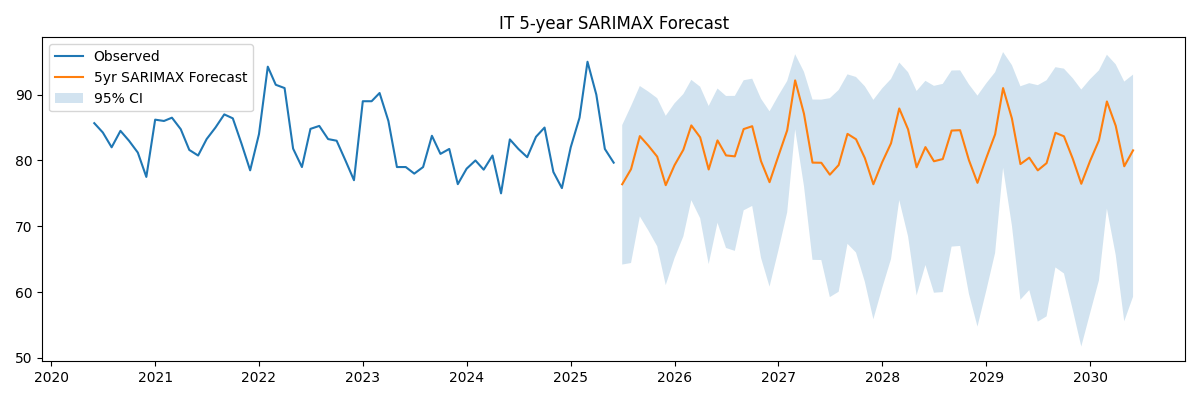

The data file committed next to this chart (first rows):
, predicted_mean
2025-07-01, 76.38
2025-08-01, 78.67
2025-09-01, 83.7
2025-10-01, 82.25
2025-11-01, 80.58
2025-12-01, 76.24
2026-01-01, 79.29
2026-02-01, 81.63
2026-03-01, 85.33
2026-04-01, 83.52
2026-05-01, 78.63
2026-06-01, 83.05
2026-07-01, 80.77
2026-08-01, 80.62
2026-09-01, 84.77
2026-10-01, 85.2
2026-11-01, 79.89
2026-12-01, 76.7
2027-01-01, 80.67
2027-02-01, 84.58
2027-03-01, 92.17
2027-04-01, 87.1
2027-05-01, 79.67
2027-06-01, 79.65
2027-07-01, 77.84
2027-08-01, 79.3
2027-09-01, 84.04
2027-10-01, 83.23
2027-11-01, 80.36
2027-12-01, 76.39
2028-01-01, 79.73
2028-02-01, 82.6
2028-03-01, 87.9
2028-04-01, 84.73
2028-05-01, 78.96
2028-06-01, 82.03
2028-07-01, 79.88
2028-08-01, 80.21
2028-09-01, 84.54
2028-10-01, 84.6
2028-11-01, 80.04
2028-12-01, 76.6
2029-01-01, 80.38
2029-02-01, 83.97
2029-03-01, 91
2029-04-01, 86.39
2029-05-01, 79.45
2029-06-01, 80.43
2029-07-01, 78.5
2029-08-01, 79.59
2029-09-01, 84.2
2029-10-01, 83.67
2029-11-01, 80.26
2029-12-01, 76.46
2030-01-01, 79.94
2030-02-01, 83.04
2030-03-01, 88.96
2030-04-01, 85.27
2030-05-01, 79.12
2030-06-01, 81.53
